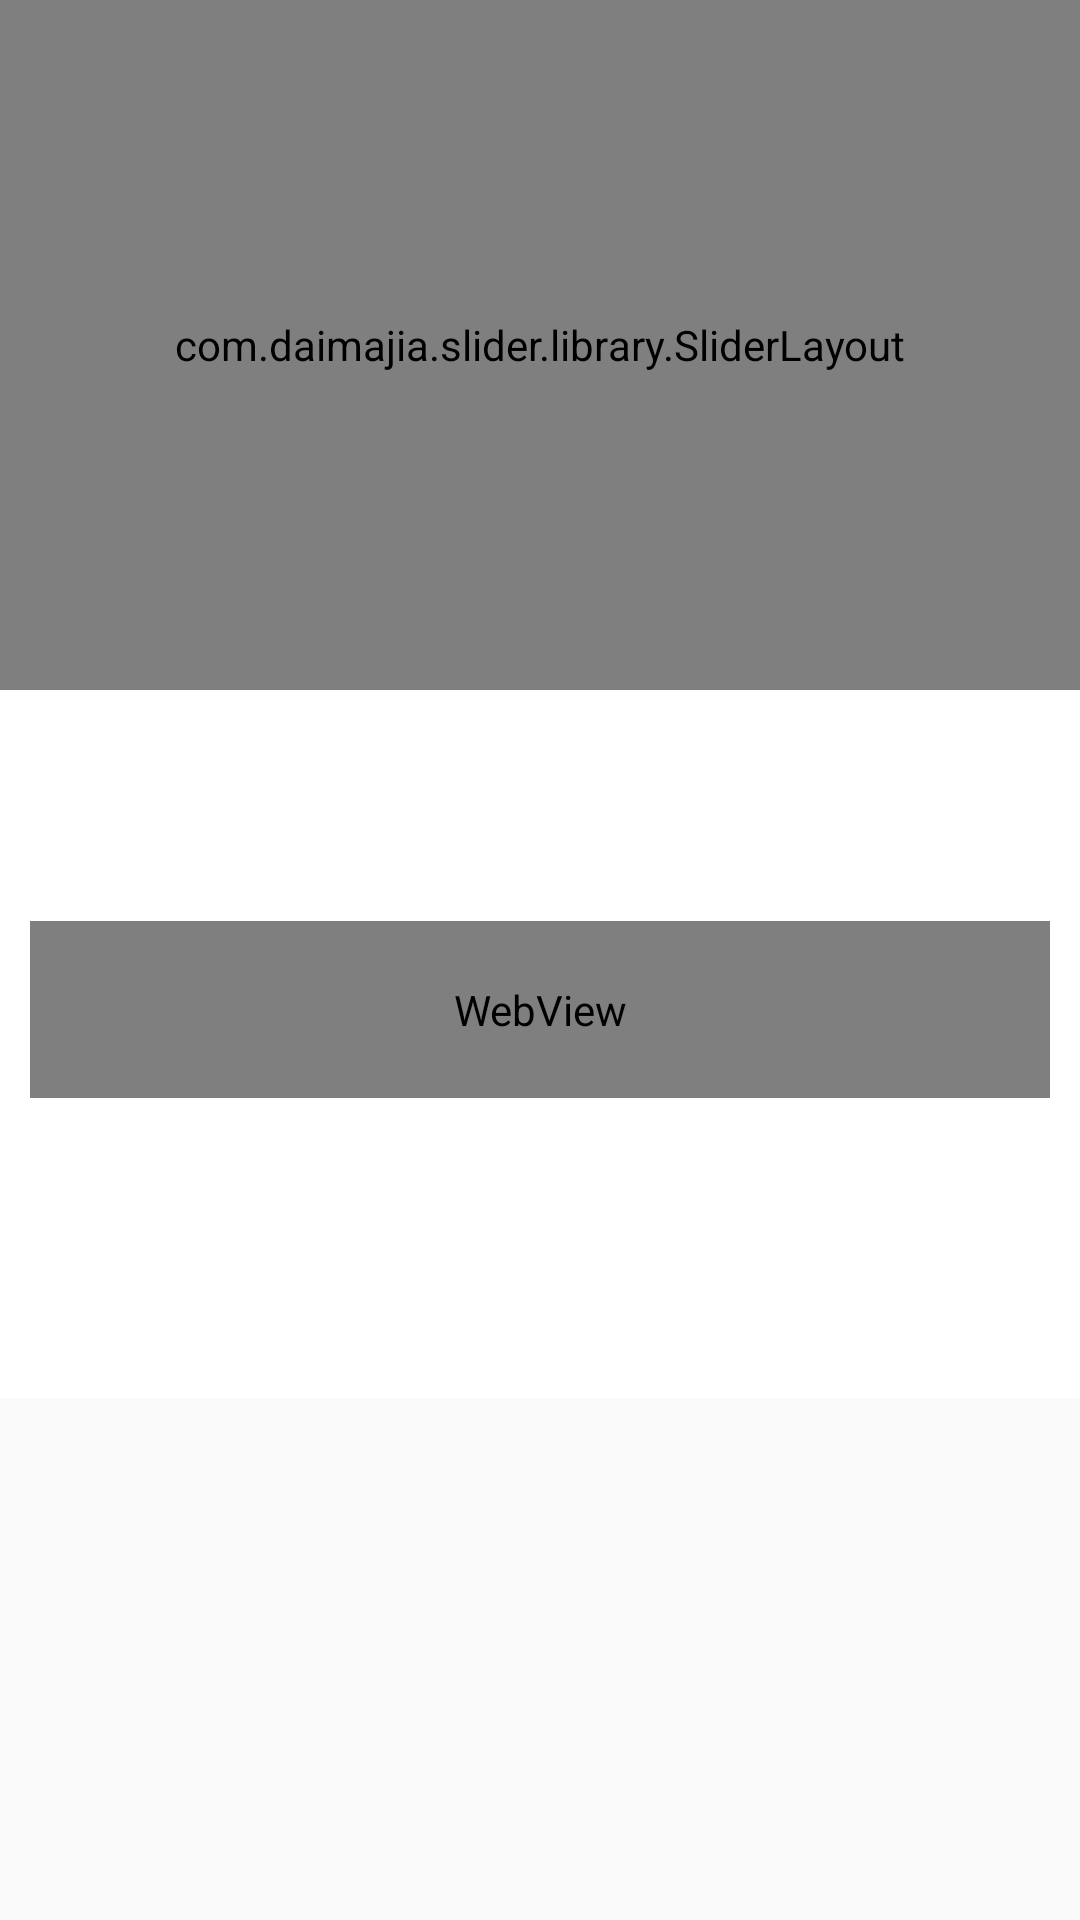

This screen was rendered from an Android layout file. Write that file and the resources it references.
<!-- AndroidManifest.xml: application theme AppTheme -->
<!-- res/layout/apartment_detail.xml -->
<?xml version="1.0" encoding="utf-8"?>
<LinearLayout xmlns:android="http://schemas.android.com/apk/res/android"
    xmlns:app="http://schemas.android.com/apk/res-auto"
    xmlns:custom="http://schemas.android.com/tools"
    android:orientation="vertical"
    android:layout_width="match_parent"
    android:layout_height="match_parent">


    <FrameLayout
        android:id="@+id/frame_aptdetail"
        android:layout_width="match_parent"
        android:layout_height="match_parent">


        <com.daimajia.slider.library.SliderLayout
            android:id="@+id/slider_apartmetn"
            android:layout_width="match_parent"
            android:layout_height="@dimen/Height_of_slider">

        </com.daimajia.slider.library.SliderLayout>

        <ScrollView
            android:layout_width="match_parent"
            android:layout_height="match_parent">


            <LinearLayout
                android:layout_width="match_parent"
                android:layout_height="match_parent"
                android:orientation="vertical">

                <LinearLayout
                    android:layout_width="match_parent"
                    android:layout_height="@dimen/Height_of_slider">


                </LinearLayout>


                <LinearLayout
                    android:layout_width="match_parent"

                    android:layout_height="match_parent"
                    android:background="@color/appBackground"
                    android:orientation="vertical">

                    <LinearLayout
                        android:layout_width="match_parent"
                        android:layout_height="65dp"
                        android:layout_margin="6dp"
                        android:gravity="center"
                        android:orientation="vertical">


                        <LinearLayout
                            android:id="@+id/booklinear"
                            android:layout_width="wrap_content"
                            android:layout_height="wrap_content"
                            android:orientation="vertical"
                            android:visibility="gone">

                            <FrameLayout
                                android:layout_width="match_parent"
                                android:layout_height="wrap_content">


                                <ImageView
                                    android:id="@+id/imageView3"
                                    android:layout_width="@dimen/iconsize"
                                    android:layout_height="@dimen/iconsize"
                                    android:src="@drawable/bookicon" />

                                <LinearLayout
                                    android:layout_width="match_parent"
                                    android:layout_height="match_parent"
                                    android:background="@drawable/gallery_hihight"></LinearLayout>

                            </FrameLayout>

                            <TextView
                                android:layout_width="wrap_content"
                                android:layout_height="wrap_content"
                                android:text="Book now" />

                        </LinearLayout>


                    </LinearLayout>


                    <LinearLayout
                        android:layout_width="match_parent"
                        android:layout_height="wrap_content"
                        android:orientation="vertical">

                        
                        
                        

                        
                        
                        
                        
                        
                        
                        
                        

                        

                        <LinearLayout
                            android:layout_width="match_parent"

                            android:layout_height="match_parent"
                            android:orientation="vertical">

                            <WebView
                                android:id="@+id/body_room"
                                android:layout_width="match_parent"


                                android:layout_height="wrap_content"
                                android:layout_marginLeft="@dimen/marginfortext"
                                android:layout_marginRight="@dimen/marginfortext"

                                android:padding="20dp"></WebView>

                            <LinearLayout
                                android:layout_width="match_parent"
                                android:layout_height="@dimen/margin_above_fab"></LinearLayout>
                        </LinearLayout>


                    </LinearLayout>


                </LinearLayout>

            </LinearLayout>

        </ScrollView>


    </FrameLayout>


</LinearLayout>
<!-- resources referenced by this layout -->
<resources>
  <color name="appBackground">#ffffff</color>
  <dimen name="Height_of_slider">230dp</dimen>
  <dimen name="iconsize">50dp</dimen>
  <dimen name="margin_above_fab">100dp</dimen>
  <dimen name="marginfortext">10dp</dimen>
  <!-- drawable bookicon: png bitmap (drawable-xhdpi, 2006 bytes) -->
  <!-- drawable gallery_hihight (drawable-v21) -->
  <?xml version="1.0" encoding="utf-8"?>
  <selector xmlns:android="http://schemas.android.com/apk/res/android">
      <item android:state_pressed="true"
          android:drawable="@color/appBackgroundtransparent" /> 
      <item android:drawable="@color/transparent" /> 
  </selector>
  <style name="AppTheme" parent="Theme.AppCompat.Light.NoActionBar">
          
          <item name="colorPrimary">@color/colorPrimary</item>
          <item name="colorPrimaryDark">@color/colorPrimaryDark</item>
          <item name="colorAccent">@color/colorAccent</item>
  
      </style>
  <color name="appBackgroundtransparent">#50B5BAD0</color>
  <color name="transparent">#00000000</color>
  <color name="colorPrimary">#3363b0</color>
  <color name="colorPrimaryDark">#629eef</color>
  <color name="colorAccent">#3363b0</color>
</resources>
